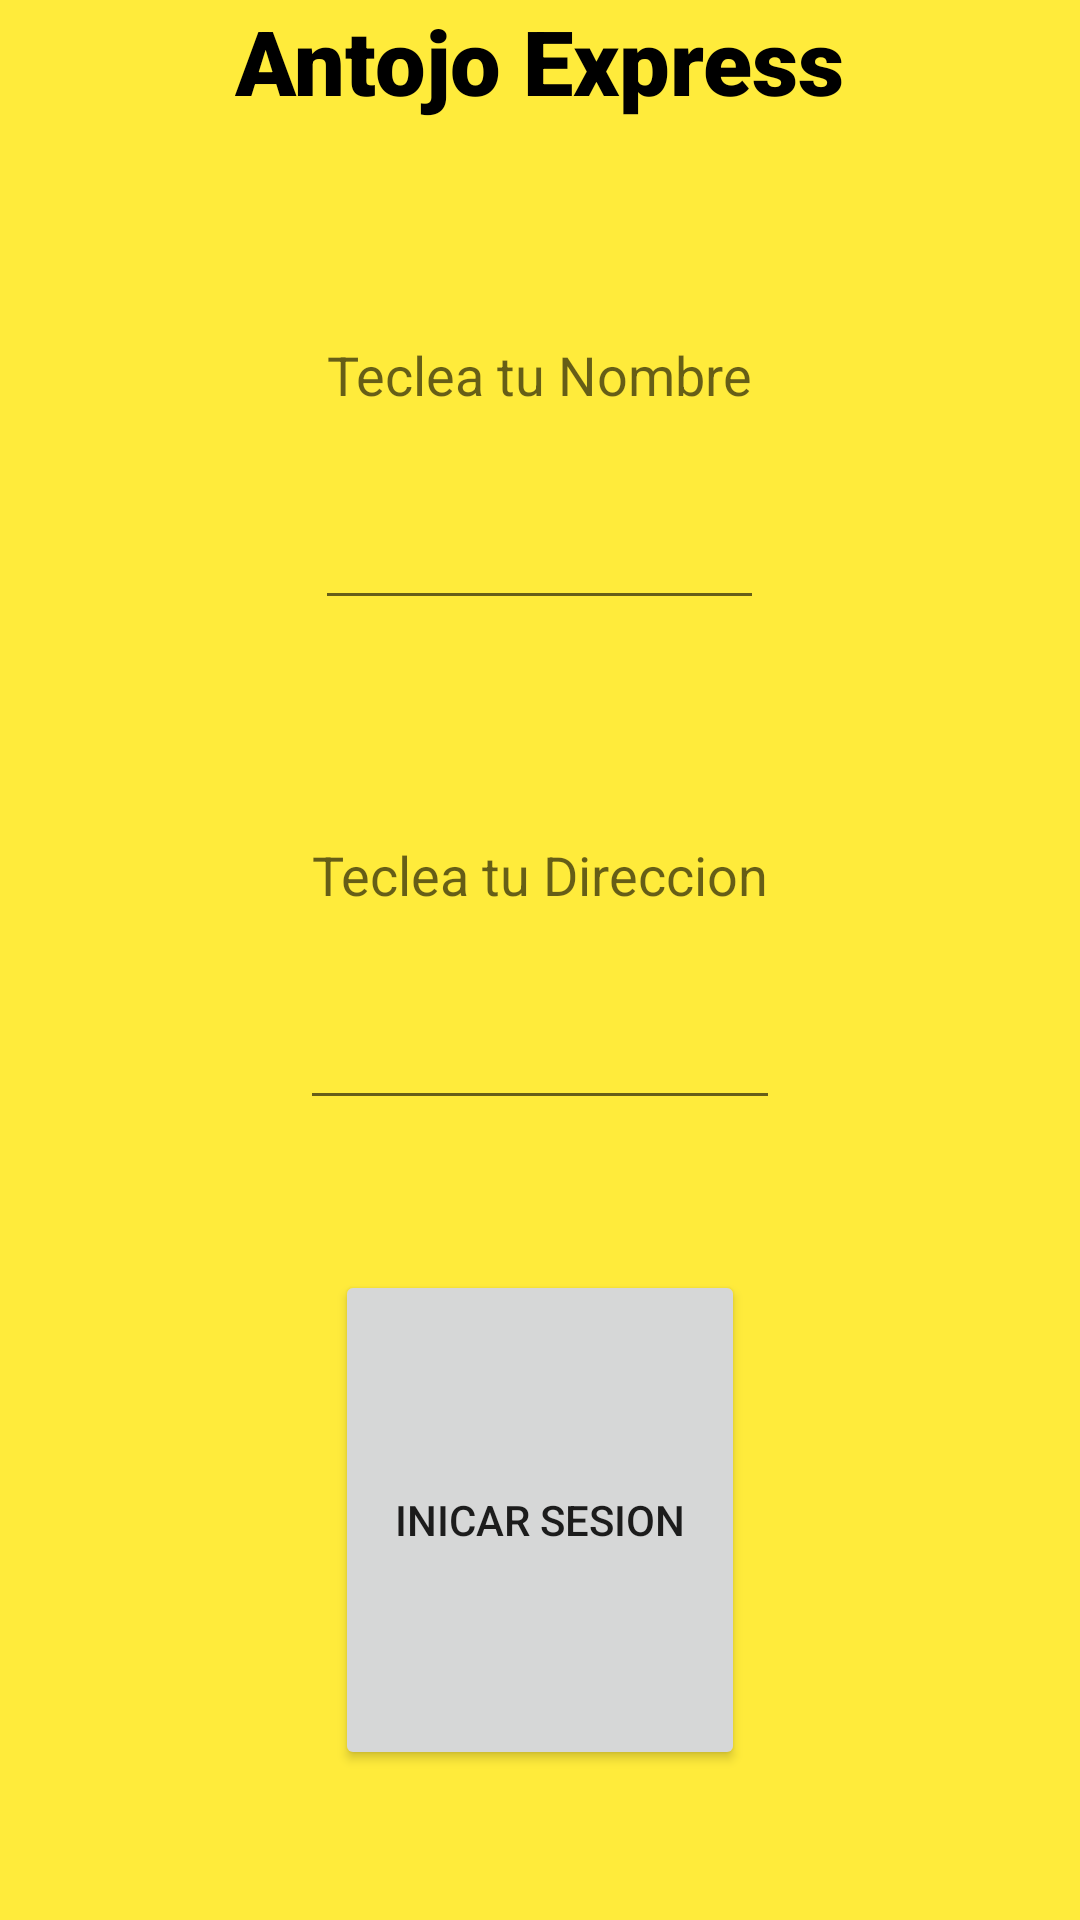

Reconstruct the res/layout file that produces this screen, plus the resources it refers to.
<!-- AndroidManifest.xml: application theme Theme.Ordinario_DAM1 -->
<!-- res/layout/activity_main.xml -->
<?xml version="1.0" encoding="utf-8"?>
<RelativeLayout xmlns:android="http://schemas.android.com/apk/res/android"
    xmlns:app="http://schemas.android.com/apk/res-auto"
    xmlns:tools="http://schemas.android.com/tools"
    android:layout_width="match_parent"
    android:layout_height="match_parent"
    tools:context=".MainActivity"
    android:background="#FFEB3B"
    android:gravity="center">

    <LinearLayout
        android:layout_width="match_parent"
        android:layout_height="match_parent"

        android:orientation="vertical">

        <TextView
            android:layout_width="wrap_content"
            android:layout_height="wrap_content"
            android:layout_gravity="center_horizontal"
            android:text="Antojo Express"
            android:textColor="#000000"
            android:fontFamily="sans-serif-black"
            android:textSize="30sp" />

        <EditText
            android:id="@+id/nombre"
            android:layout_width="wrap_content"
            android:layout_height="0dp"
            android:layout_gravity="center_horizontal"
            android:layout_weight="2"
            android:hint="Teclea tu Nombre"
            android:inputType="text" />

        <EditText
            android:id="@+id/direccion"
            android:layout_width="wrap_content"
            android:layout_height="0dp"
            android:layout_gravity="center_horizontal"
            android:layout_weight="2"
            android:hint="Teclea tu Direccion"
            android:inputType="text" />

        <Button
            android:id="@+id/boton"
            android:layout_width="wrap_content"
            android:layout_height="0dp"
            android:layout_gravity="center"
            android:layout_marginStart="50dp"
            android:layout_marginTop="50dp"
            android:layout_marginEnd="50dp"
            android:layout_marginBottom="50dp"
            android:layout_weight="2"
            android:padding="20dp"
            android:text="Inicar sesion" />

    </LinearLayout>

</RelativeLayout>
<!-- resources referenced by this layout -->
<resources>
  <style name="Theme.Ordinario_DAM1" parent="Theme.MaterialComponents.DayNight.DarkActionBar">
          
          <item name="colorPrimary">@color/purple_500</item>
          <item name="colorPrimaryVariant">@color/purple_700</item>
          <item name="colorOnPrimary">@color/white</item>
          
          <item name="colorSecondary">@color/teal_200</item>
          <item name="colorSecondaryVariant">@color/teal_700</item>
          <item name="colorOnSecondary">@color/black</item>
          
          <item name="android:statusBarColor" tools:targetApi="l">?attr/colorPrimaryVariant</item>
          
      </style>
  <!-- not gathered from this repository: default colours our renderer supplied (Android Studio template values) -->
  <color name="purple_500">#FF6200EE</color>
  <color name="purple_700">#FF3700B3</color>
  <color name="teal_200">#FF03DAC5</color>
  <color name="teal_700">#FF018786</color>
  <color name="black">#FF000000</color>
  <color name="white">#FFFFFFFF</color>
</resources>
